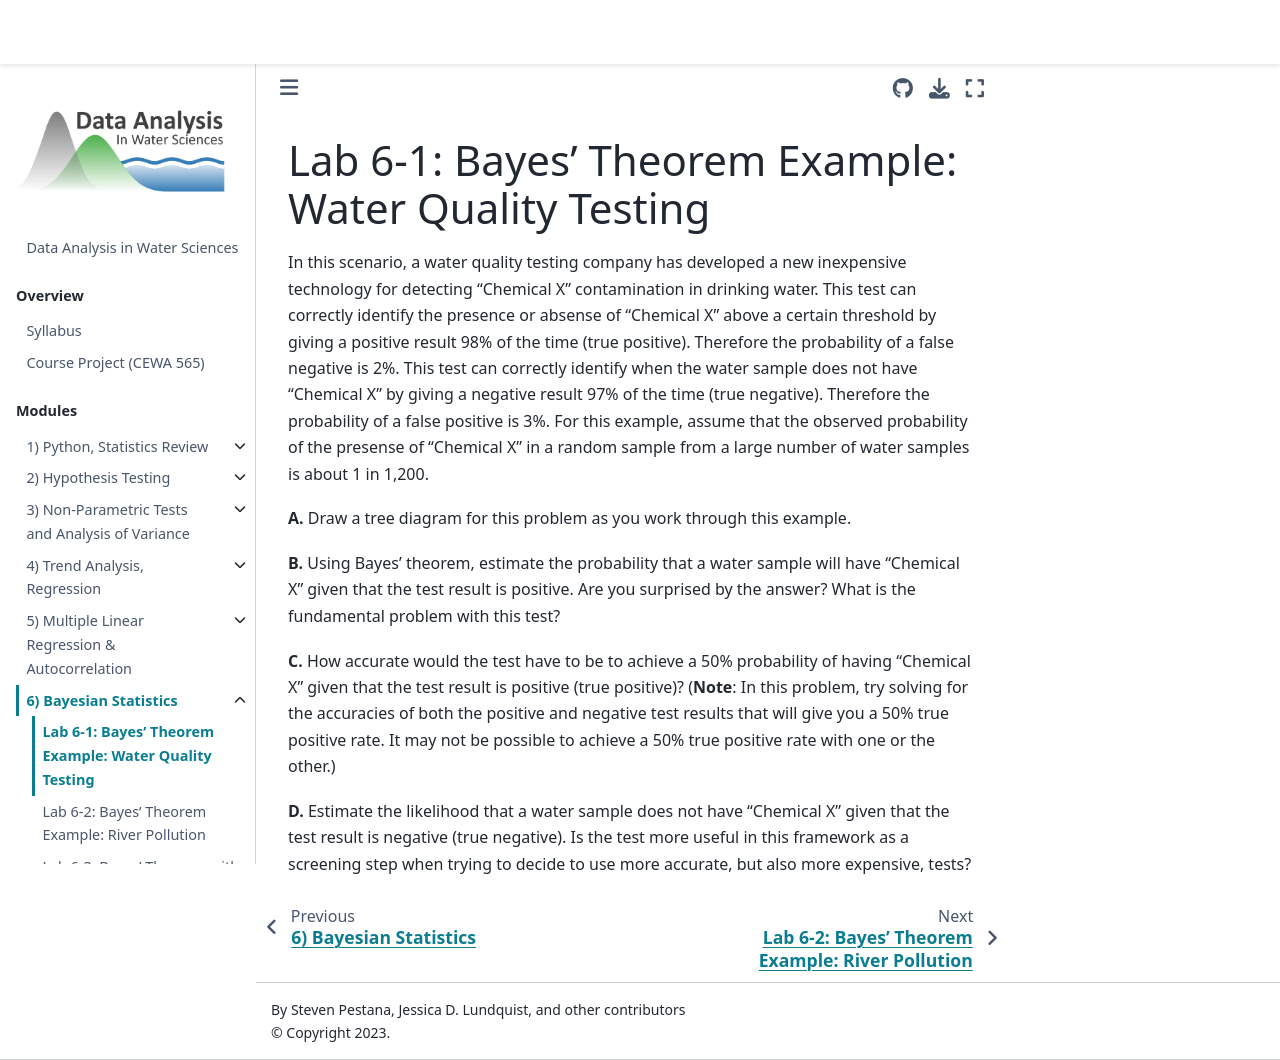

repository: Mountain-Hydrology-Research-Group/data-analysis · page: modules/module6/lab6-1.html · generator: jekyll

# Lab 6-1: Bayes' Theorem Example: Water Quality Testing

In this scenario, a water quality testing company has developed a new inexpensive technology for detecting "Chemical X" contamination in drinking water. This test can correctly identify the presence or absense of "Chemical X" above a certain threshold by giving a positive result 98% of the time (true positive). Therefore the probability of a false negative is 2%. This test can correctly identify when the water sample does not have "Chemical X" by giving a negative result 97% of the time (true negative). Therefore the probability of a false positive is 3%. For this example, assume that the observed probability of the presense of "Chemical X" in a random sample from a large number of water samples is about 1 in 1,200.

 **A.** Draw a tree diagram for this problem as you work through this example.

 **B.** Using Bayes’ theorem, estimate the probability that a water sample will have "Chemical X" given that the test result is positive. Are you surprised by the answer? What is the fundamental problem with this test?
 
 **C.** How accurate would the test have to be to achieve a 50% probability of having "Chemical X" given that the test result is positive (true positive)? (**Note**: In this problem, try solving for the accuracies of both the positive and negative test results that will give you a 50% true positive rate. It may not be possible to achieve a 50% true positive rate with one or the other.)

 **D.** Estimate the likelihood that a water sample does not have "Chemical X" given that the test result is negative (true negative). Is the test more useful in this framework as a screening step when trying to decide to use more accurate, but also more expensive, tests?
